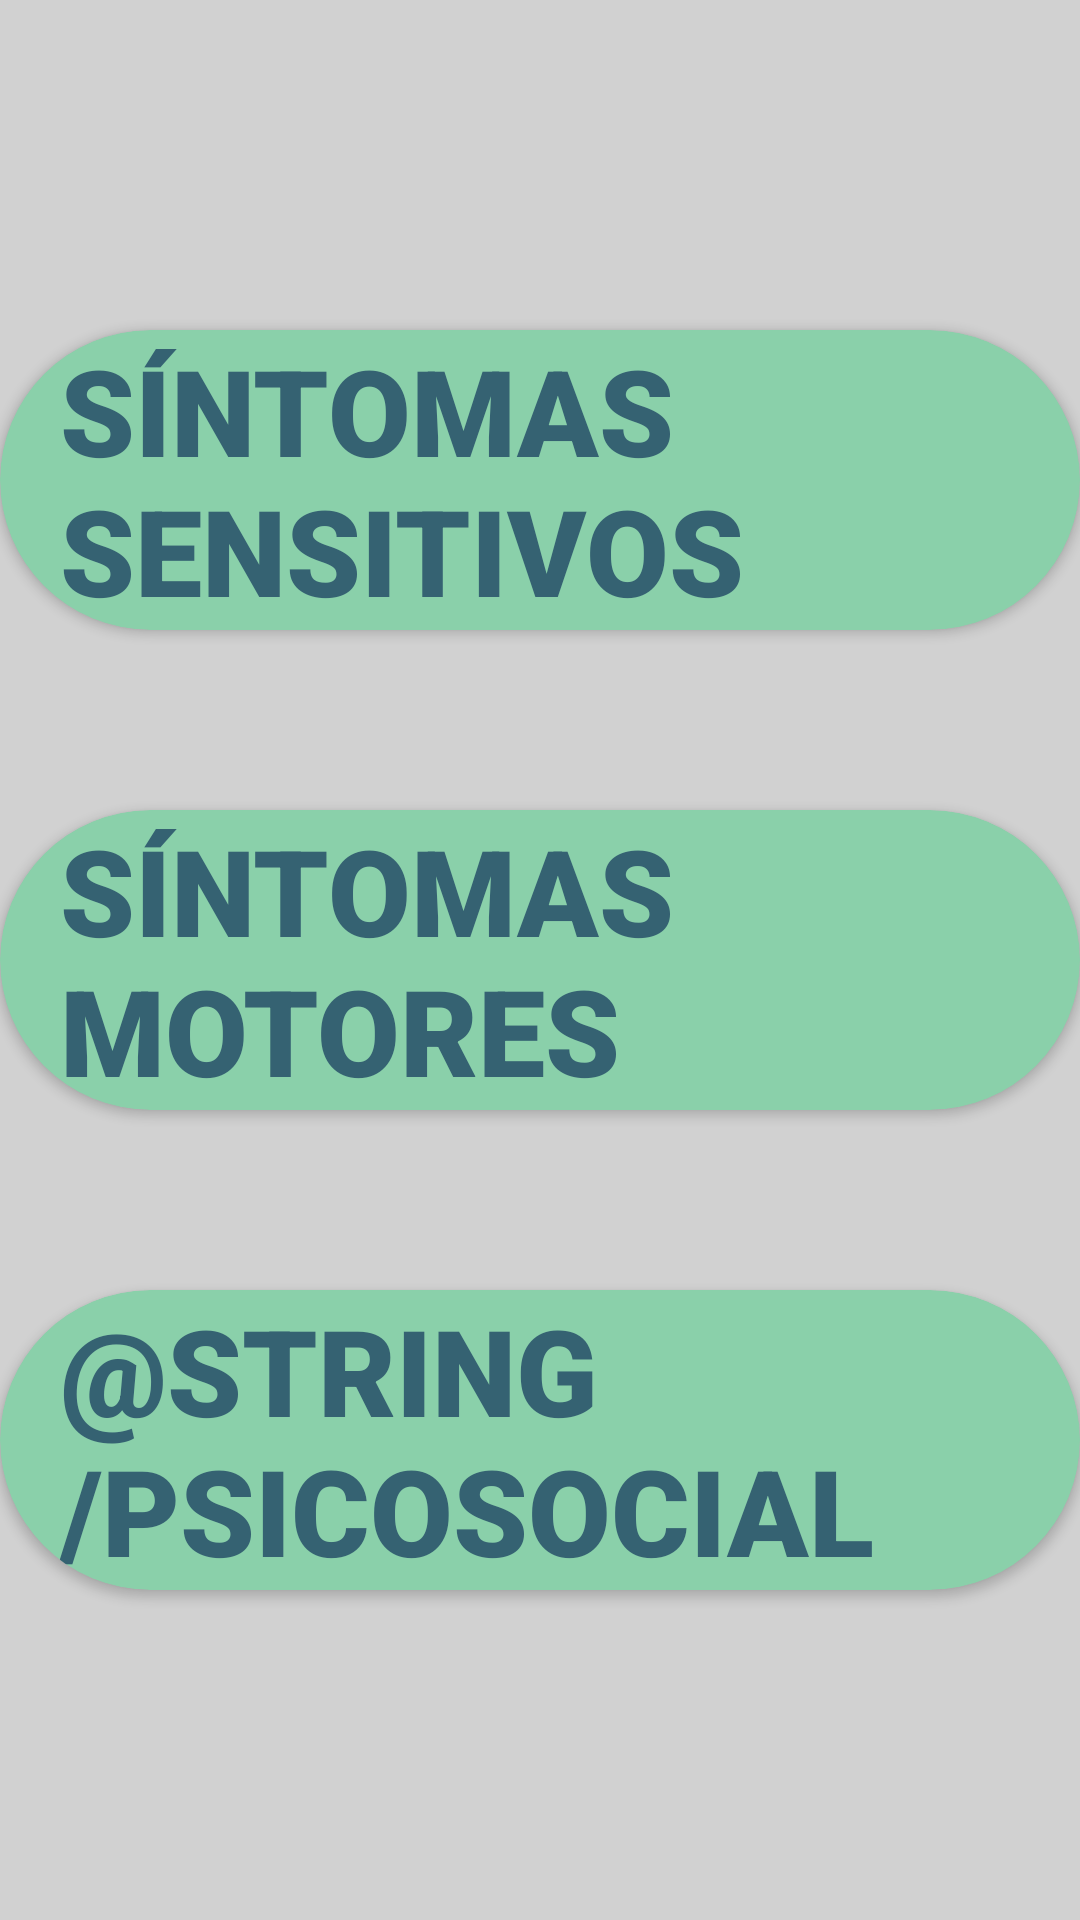

The Android layout XML behind this screen, and the referenced resources:
<!-- AndroidManifest.xml: application theme Theme.PainMApp -->
<!-- res/layout/activity_choose.xml -->
<?xml version="1.0" encoding="utf-8"?>
<androidx.constraintlayout.widget.ConstraintLayout xmlns:android="http://schemas.android.com/apk/res/android"
    xmlns:app="http://schemas.android.com/apk/res-auto"
    xmlns:tools="http://schemas.android.com/tools"
    android:id="@+id/main"
    android:layout_width="match_parent"
    android:layout_height="match_parent"
    tools:context=".ChooseActivity"
    android:background="@color/grey">
    <LinearLayout
        android:layout_width="wrap_content"
        android:layout_height="wrap_content"
        app:layout_constraintBottom_toBottomOf="parent"
        app:layout_constraintEnd_toEndOf="parent"
        app:layout_constraintStart_toStartOf="parent"
        app:layout_constraintTop_toTopOf="parent"
        android:orientation="vertical">
        <androidx.cardview.widget.CardView
            android:id="@+id/sensorial"
            android:layout_width="wrap_content"
            android:layout_height="wrap_content"
            android:backgroundTint="@color/blue"
            app:cardCornerRadius="50dp"
            android:layout_marginVertical="30dp">
            <TextView
                android:layout_width="wrap_content"
                android:layout_height="wrap_content"
                android:text="@string/sensorySymptoms"
                android:textAllCaps="true"
                style="@style/Median"
                android:layout_marginHorizontal="20dp"/>
        </androidx.cardview.widget.CardView>
        <androidx.cardview.widget.CardView
            android:id="@+id/motor"
            android:layout_width="wrap_content"
            android:layout_height="wrap_content"
            android:backgroundTint="@color/blue"
            app:cardCornerRadius="50dp"
            android:layout_marginVertical="30dp">
            <TextView
                android:layout_width="wrap_content"
                android:layout_height="wrap_content"
                android:text="@string/motorSymptoms"
                android:textAllCaps="true"
                style="@style/Median"
                android:layout_marginHorizontal="20dp"/>
        </androidx.cardview.widget.CardView>
        <androidx.cardview.widget.CardView
            android:id="@+id/psicosocial"
            android:layout_width="wrap_content"
            android:layout_height="wrap_content"
            android:backgroundTint="@color/blue"
            app:cardCornerRadius="50dp"
            android:layout_marginVertical="30dp">
            <TextView
                android:layout_width="wrap_content"
                android:layout_height="wrap_content"
                android:text="@string/psicosocial"
                android:textAllCaps="true"
                style="@style/Median"
                android:layout_marginHorizontal="20dp"/>
        </androidx.cardview.widget.CardView>
    </LinearLayout>

</androidx.constraintlayout.widget.ConstraintLayout>
<!-- resources referenced by this layout -->
<resources>
  <color name="blue">#8AD0AA</color>
  <color name="grey">#D1D1D1</color>
  <string name="motorSymptoms">Síntomas motores</string>
  <string name="sensorySymptoms">Síntomas sensitivos</string>
  <style name="Median">
          <item name="android:fontFamily">sans-serif-black</item>
          <item name="android:textColor">@color/dark_blue</item>
          <item name="android:textStyle">bold</item>
          <item name="android:textSize">40sp</item>
      </style>
  <style name="Theme.PainMApp" parent="Base.Theme.PainMApp" />
  <color name="dark_blue">#356272</color>
  <style name="Base.Theme.PainMApp" parent="Theme.Material3.DayNight.NoActionBar">
          
          
      </style>
</resources>
